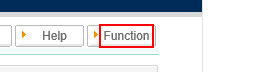
Task: M2B Mapping 처리
Workflow: 1. PO List Move To BL List

Step 1 [try]: click on the table cell in window '*Korean Air eTrade System*'

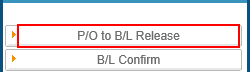
Step 2: click on the cell 'P/O to B/L Release' in window '*..........*' (iexplore.exe)

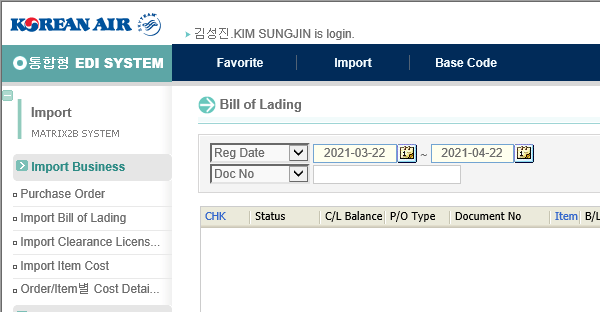
Step 3 [try]: M2B통관 사이트 Attach Browser in window '*Korean Air eTrade System*'

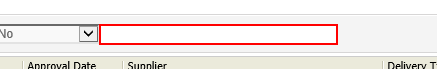
Step 4 [try]: PO 입력 Set Text on the text box

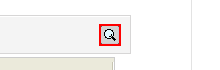
Step 5: click on the image

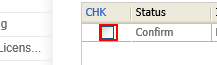
Step 6: click on the element

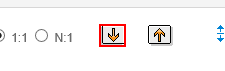
Step 7: click on the image

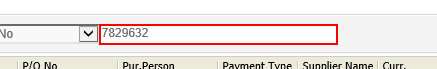
Step 8 [try]: PO 입력 Set Text - B/L on the text box 'KEYWORD_KEYWORD' in window '*Korean Air eTrade System*'

Step 9: click on the image in window '::::: Korean Air eTrade System :::::' (same screen as step 5)

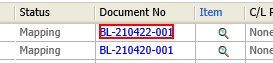
Step 10: click on the link in window '*Korean Air eTrade System*'